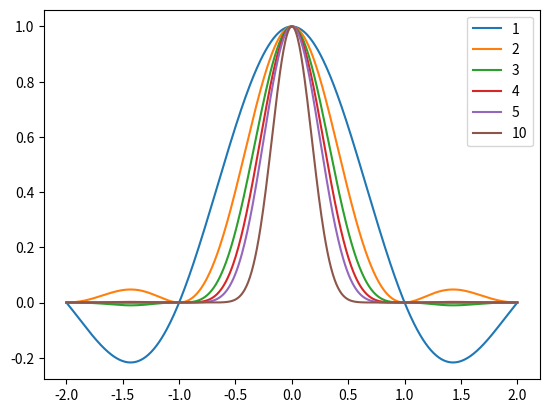

Here is the Python script that generated this plot:
import numpy as np 
import matplotlib.pyplot as plt


x = np.linspace(-2,2, 512)
y = np.sinc(x)

for i in [1,2,3,4,5,10]:
    plt.plot(x,y**i, label = "{:d}".format(i))
plt.legend()
plt.show()